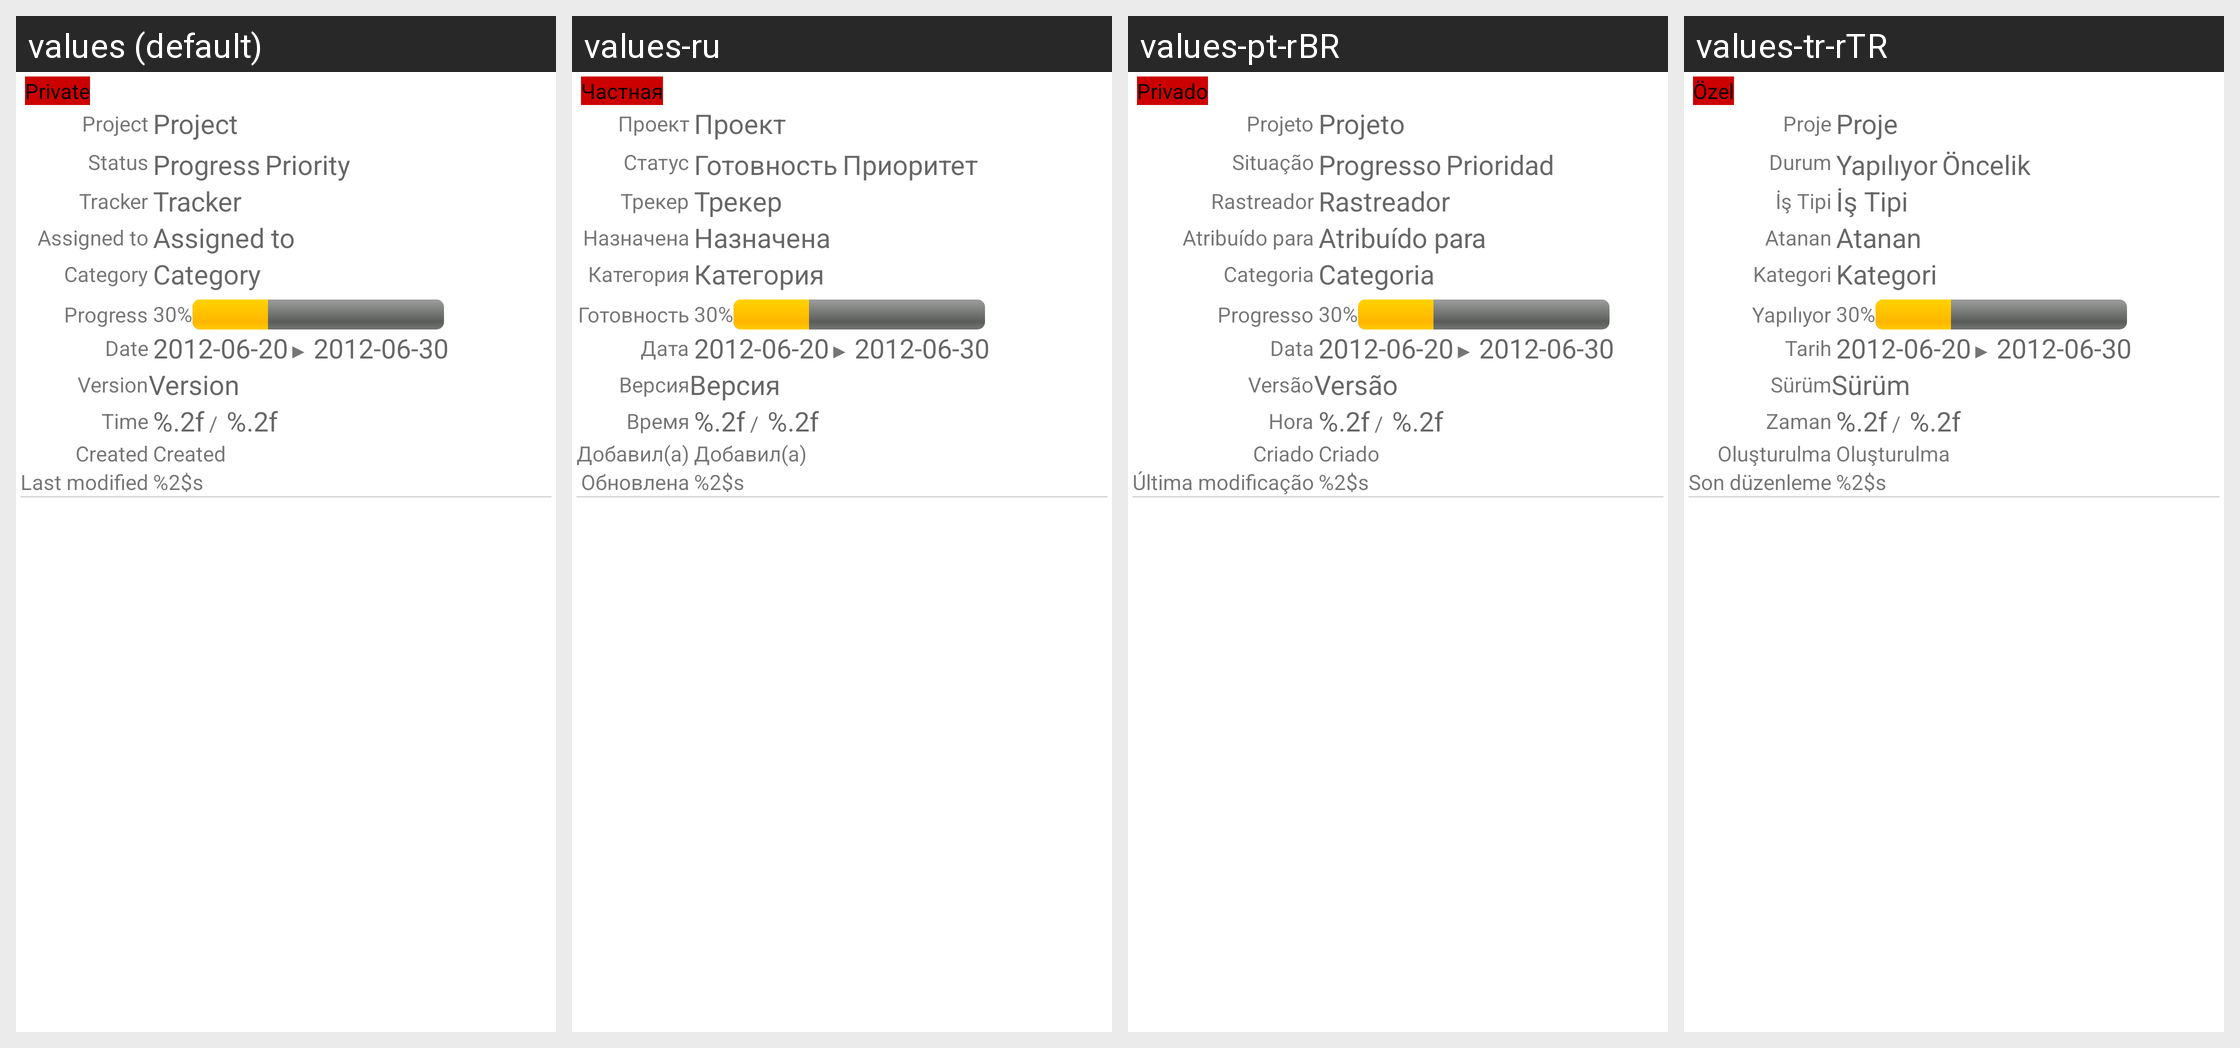

For this localized Android screen grid, give each drawn string resource with its value in every locale shown.
Android screen res/layout/issueviewdetail.xml rendered under 4 locales, left to right: values (default), values-ru, values-pt-rBR, values-tr-rTR. Device: Nexus 5 (rendered at 1080×1920; each locale shown at half size, 540×960, under a caption strip naming it); theme Theme.MaterialComponents.DayNight.NoActionBar.
Other locales in the repository, not shown: values-cs, values-de, values-es-rES, values-fr, values-ja, values-nl, values-zh.
Strings drawn on this screen, with the default value and each locale's value (text and hints the layout hard-codes, and strings that could not be matched under every locale, appear in the picture but are not listed):

ticket_private
  values: Private
  values-ru: Частная
  values-pt-rBR: Privado
  values-tr-rTR: Özel

ticket_project
  values: Project
  values-ru: Проект
  values-pt-rBR: Projeto
  values-tr-rTR: Proje

ticket_status
  values: Status
  values-ru: Статус
  values-pt-rBR: Situação
  values-tr-rTR: Durum

ticket_progress
  values: Progress
  values-ru: Готовность
  values-pt-rBR: Progresso
  values-tr-rTR: Yapılıyor

ticket_priority
  values: Priority
  values-ru: Приоритет
  values-pt-rBR: Prioridad
  values-tr-rTR: Öncelik

ticket_tracker
  values: Tracker
  values-ru: Трекер
  values-pt-rBR: Rastreador
  values-tr-rTR: İş Tipi

ticket_assigned_to
  values: Assigned to
  values-ru: Назначена
  values-pt-rBR: Atribuído para
  values-tr-rTR: Atanan

ticket_category
  values: Category
  values-ru: Категория
  values-pt-rBR: Categoria
  values-tr-rTR: Kategori

ticket_date
  values: Date
  values-ru: Дата
  values-pt-rBR: Data
  values-tr-rTR: Tarih

ticket_date_arrow
  values: ▶
  values-ru: ▶
  values-pt-rBR: ▶
  values-tr-rTR: ▶

ticket_version
  values: Version
  values-ru: Версия
  values-pt-rBR: Versão
  values-tr-rTR: Sürüm

ticket_time
  values: Time
  values-ru: Время
  values-pt-rBR: Hora
  values-tr-rTR: Zaman

ticket_time_estimate
  values: %.2f
  values-ru: %.2f
  values-pt-rBR: %.2f
  values-tr-rTR: %.2f

ticket_created
  values: Created
  values-ru: Добавил(а)
  values-pt-rBR: Criado
  values-tr-rTR: Oluşturulma

ticket_modified
  values: Last modified
  values-ru: Обновлена
  values-pt-rBR: Última modificação
  values-tr-rTR: Son düzenleme

ticket_modified_by
  values: %2$s
  values-ru: %2$s
  values-pt-rBR: %2$s
  values-tr-rTR: %2$s
